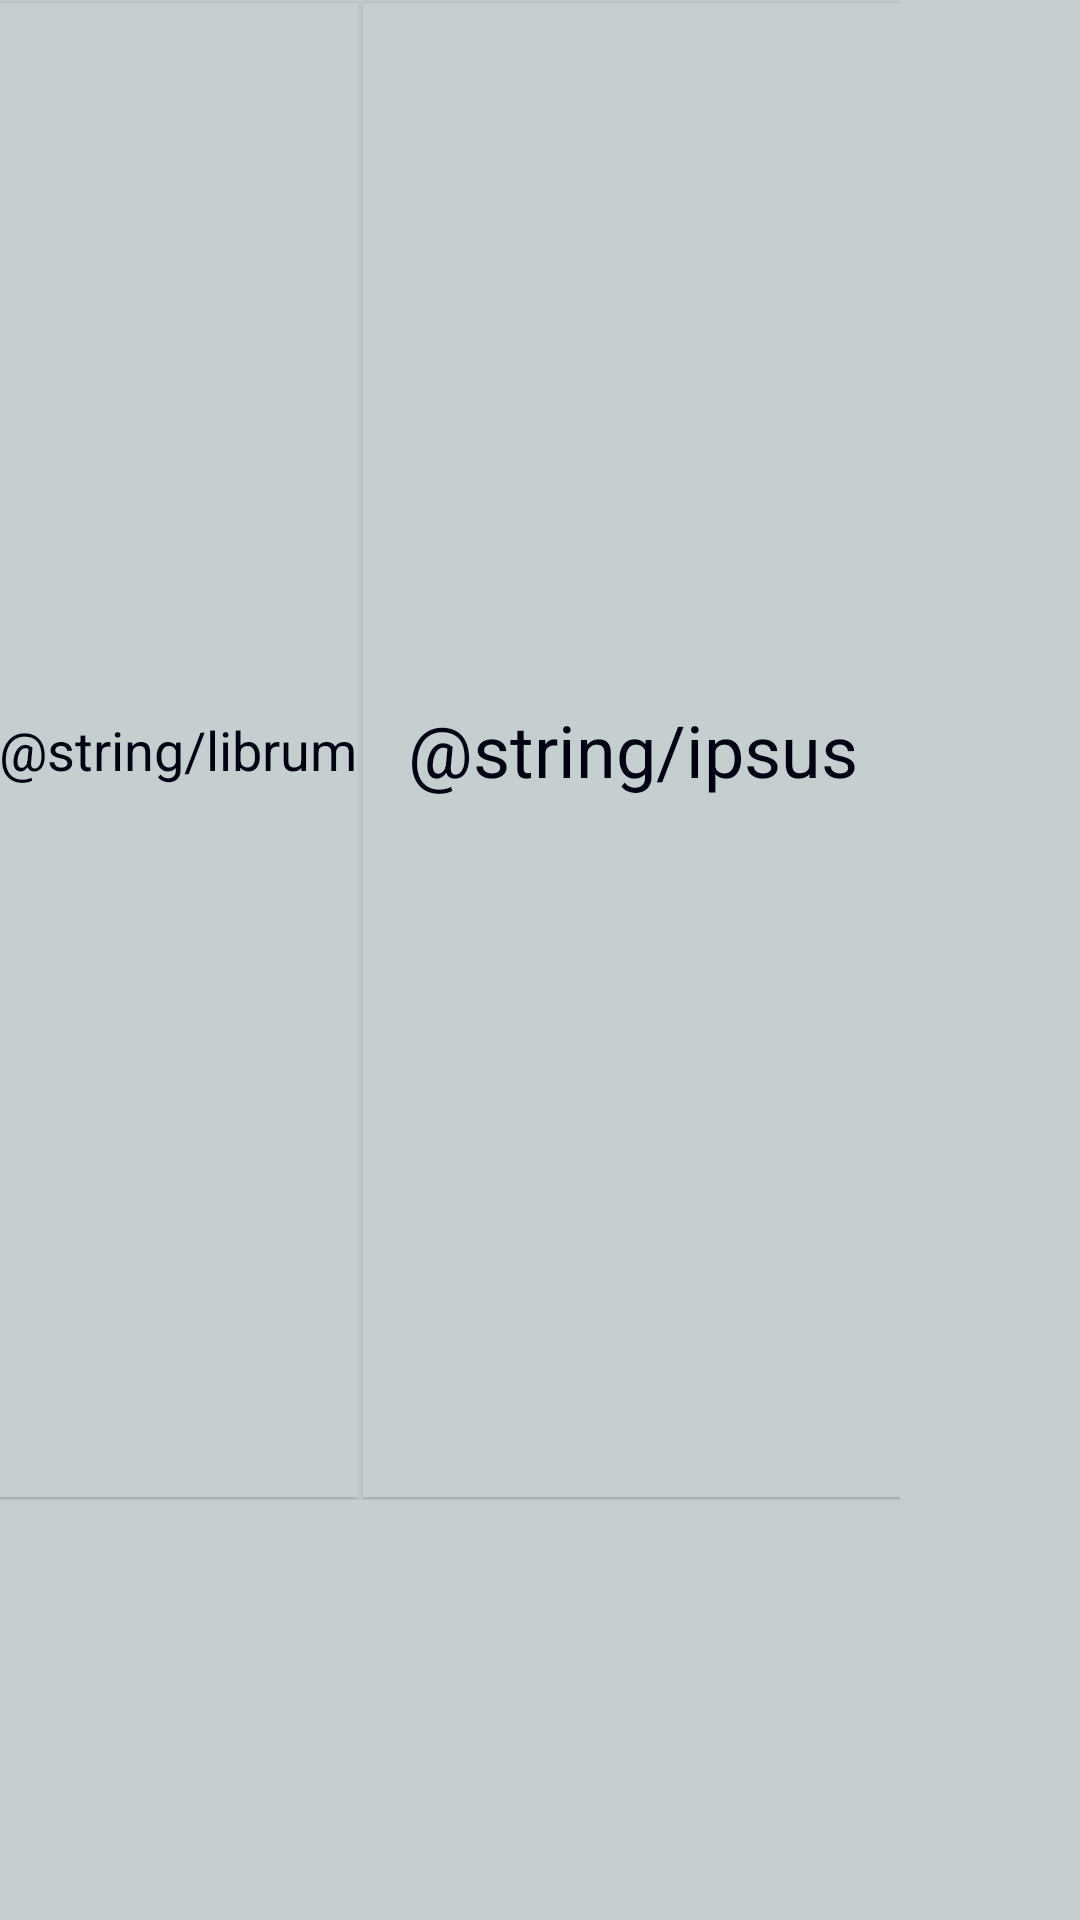

Write the Android layout XML for this screen, with the resource values it uses.
<!-- AndroidManifest.xml: application theme AppTheme -->
<!-- res/layout/translation_popup.xml -->
<?xml version="1.0" encoding="utf-8"?>
<FrameLayout xmlns:android="http://schemas.android.com/apk/res/android"

    xmlns:app="http://schemas.android.com/apk/res-auto"
    xmlns:tools="http://schemas.android.com/tools"
    android:id="@+id/translation_popup"
    android:layout_width="wrap_content"
    android:layout_height="wrap_content"
    android:layout_gravity="center"
    android:elevation="15dp"
    android:background="@color/light">

    <androidx.constraintlayout.widget.ConstraintLayout
        android:id="@+id/translation_popup_contents"
        android:layout_width="300dp"
        android:layout_height="500dp">

        <TextView
            android:id="@+id/translation_popup_kanji"
            android:layout_width="120dp"
            android:layout_height="match_parent"
            android:autoSizeMaxTextSize="100sp"
            android:autoSizeMinTextSize="8sp"
            android:autoSizeStepGranularity="2sp"
            android:autoSizeTextType="uniform"
            android:gravity="center"
            android:maxLines="1"
            android:layout_margin="1dp"
            android:text="@string/librum"
            android:background="@color/light"
            android:elevation="1dp"
            app:layout_constraintBottom_toBottomOf="parent"
            app:layout_constraintEnd_toStartOf="@+id/translation_popup_translation"
            app:layout_constraintStart_toStartOf="parent"
            app:layout_constraintTop_toTopOf="parent" />

        <TextView
            android:id="@+id/translation_popup_translation"
            android:layout_width="180dp"
            android:layout_height="match_parent"
            android:autoSizeTextType="uniform"
            android:autoSizeMinTextSize="8sp"
            android:autoSizeMaxTextSize="24sp"
            android:autoSizeStepGranularity="2sp"
            android:gravity="center"
            android:layout_margin="1dp"
            android:text="@string/ipsus"
            android:background="@color/light"
            android:elevation="1dp"
            app:layout_constraintBottom_toBottomOf="parent"
            app:layout_constraintEnd_toEndOf="parent"
            app:layout_constraintStart_toEndOf="@+id/translation_popup_kanji"
            app:layout_constraintTop_toTopOf="parent" />

    </androidx.constraintlayout.widget.ConstraintLayout>

</FrameLayout>
<!-- resources referenced by this layout -->
<resources>
  <color name="light">#C5CFD0</color>
  <style name="AppTheme" parent="Theme.AppCompat">
      <item name="android:textColor">@color/very_dark</item>
      <item name="android:textSize">24sp</item>
      <item name="android:imageButtonStyle">@style/ImageButtonStyle</item>
  </style>
  <color name="very_dark">#000214</color>
  <style name="ImageButtonStyle">
      <item name="android:scaleType">fitXY</item>
      <item name="android:elevation">3dp</item>
      <item name="android:layout_width">90dp</item>
      <item name="android:layout_height">0dp</item>
      <item name="android:background">@color/light</item>
      <item name="layout_constraintDimensionRatio">w,1:1</item>
  </style>
</resources>
